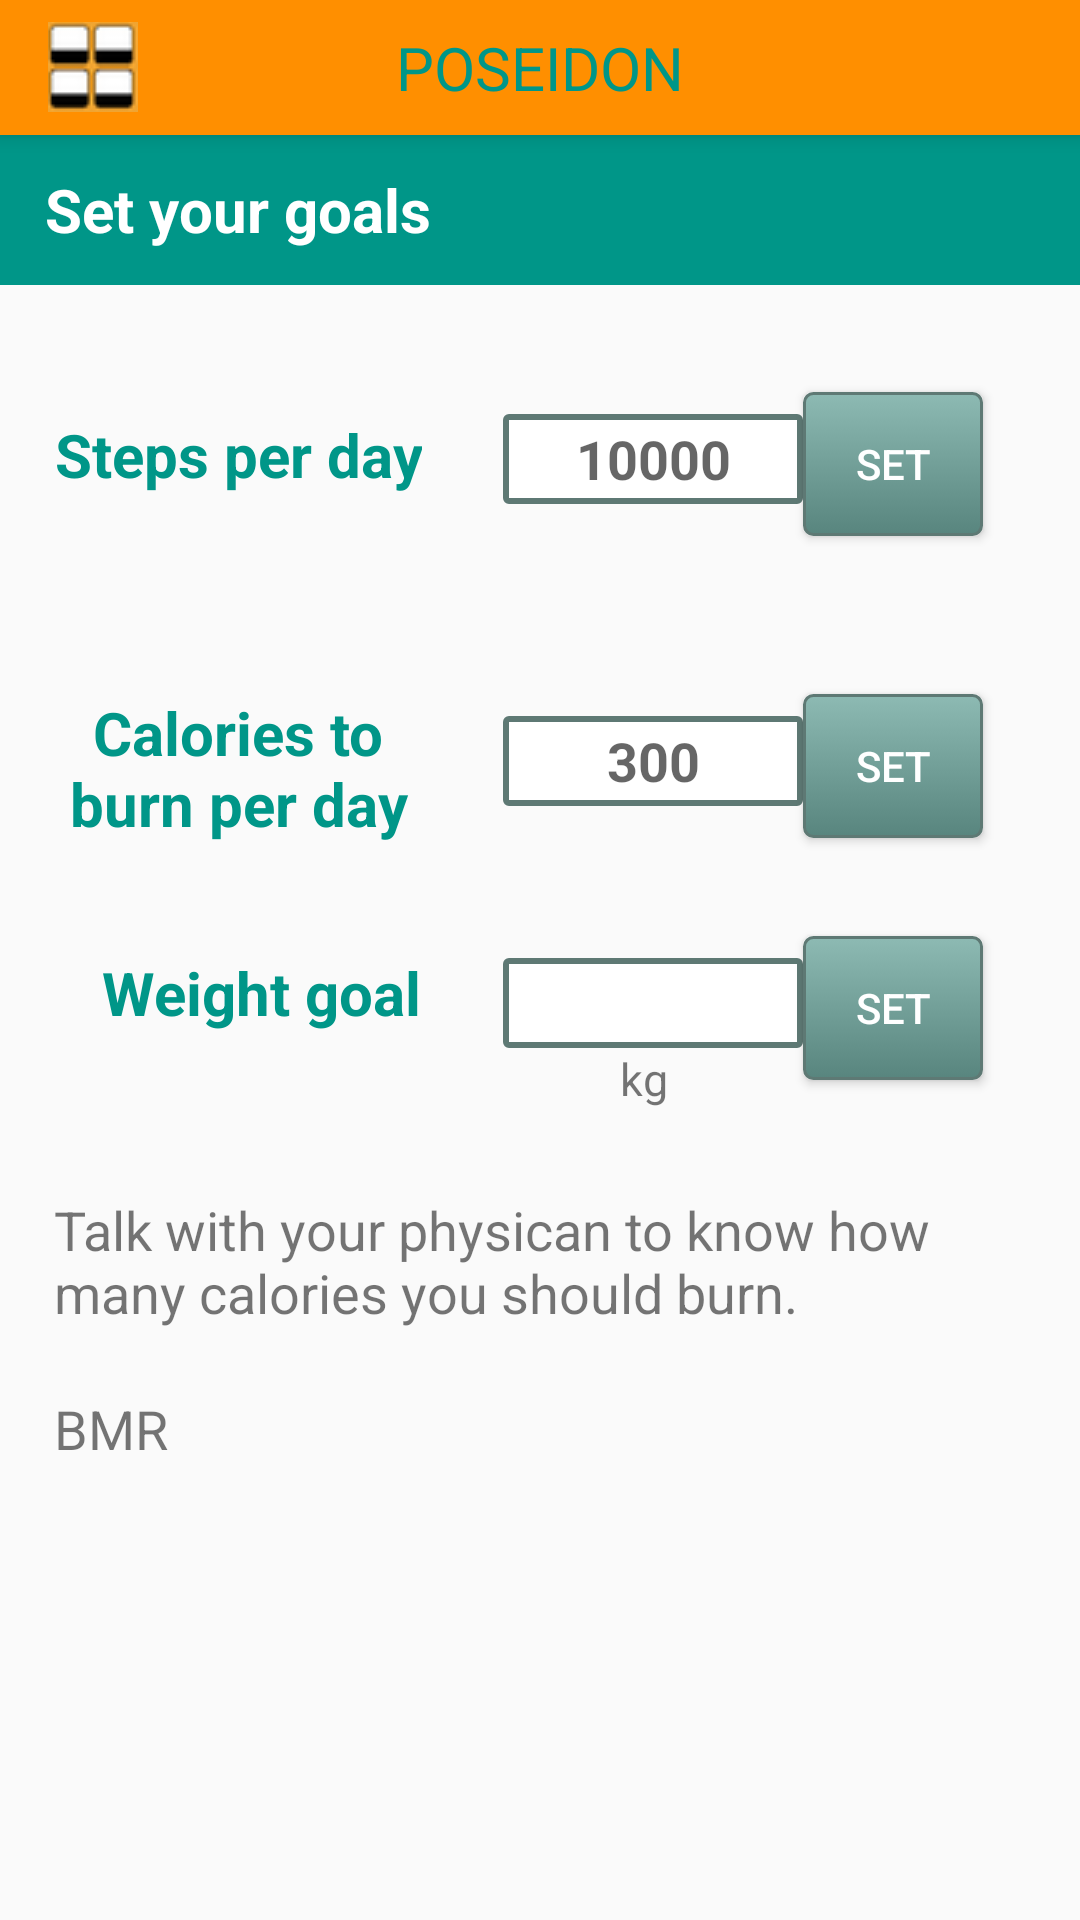

The Android layout XML behind this screen, and the referenced resources:
<!-- AndroidManifest.xml: application theme Theme.AppCompat.Light.NoActionBar -->
<!-- res/layout/activity_goals.xml -->
<?xml version="1.0" encoding="utf-8"?>
<RelativeLayout xmlns:android="http://schemas.android.com/apk/res/android"
    xmlns:tools="http://schemas.android.com/tools"
    android:id="@+id/activity_goals"
    android:layout_width="match_parent"
    android:layout_height="match_parent"
    tools:context=".Activities.preferences.Goals">

    <include
        layout="@layout/toolbar"
        android:id="@+id/include10"/>

    <TextView
        android:text="   Set your goals"
        android:layout_width="match_parent"
        android:layout_height="50dp"
        android:id="@+id/textView3"
        android:textSize="20sp"
        android:gravity="center_vertical"
        android:textColor="@color/HeaderColor"
        android:textStyle="bold"
        android:background="@color/ToolbarTextColor"
        android:layout_below="@+id/include10"
        android:layout_alignParentLeft="true"
        android:layout_alignParentStart="true"/>

    <TextView
        android:text="Steps per day"
        android:gravity="center"
        android:textColor="@color/ToolbarTextColor"
        android:textStyle="bold"
        android:textSize="20sp"
        android:layout_width="wrap_content"
        android:layout_height="wrap_content"
        android:layout_marginLeft="18dp"
        android:layout_marginStart="18dp"
        android:layout_marginTop="43dp"
        android:id="@+id/textView19"
        android:layout_below="@+id/textView3"
        android:layout_alignParentLeft="true"
        android:layout_alignParentStart="true" />




    <Button
        android:text="Set"
        android:layout_width="60dp"
        android:layout_height="wrap_content"
        android:id="@+id/set_steps_goal"
        android:background="@drawable/enter_weight_header"
        android:textColor="@color/HeaderColor"
        android:layout_alignBaseline="@+id/steps_per_day"
        android:layout_alignBottom="@+id/steps_per_day"
        android:layout_toRightOf="@+id/steps_per_day"
        android:layout_toEndOf="@+id/steps_per_day" />

    <EditText
        android:text=""
        android:hint="10000"
        android:layout_width="100dp"
        android:layout_height="30dp"
        android:id="@+id/steps_per_day"
        android:inputType="number"
        android:background="@drawable/enter_weight"
        android:gravity="center"
        android:textStyle="normal|bold"
        android:textColor="@android:color/holo_green_dark"
        android:textSize="18sp"
        android:layout_marginLeft="27dp"
        android:layout_marginStart="27dp"
        android:layout_alignTop="@+id/textView19"
        android:layout_toRightOf="@+id/textView19"
        android:layout_toEndOf="@+id/textView19" />

    <TextView
        android:text="Calories to burn per day"
        android:gravity="center"
        android:textColor="@color/ToolbarTextColor"
        android:textStyle="bold"
        android:textSize="20sp"
        android:layout_width="100dp"
        android:layout_height="wrap_content"
        android:id="@+id/textView1r"
        android:layout_below="@+id/set_steps_goal"
        android:layout_alignLeft="@+id/textView19"
        android:layout_alignStart="@+id/textView19"
        android:layout_marginTop="52dp"
        android:layout_toLeftOf="@+id/steps_per_day"
        android:layout_toStartOf="@+id/steps_per_day" />
    <EditText
        android:text=""
        android:hint="300"
        android:layout_width="100dp"
        android:layout_height="30dp"
        android:id="@+id/calories_per_day"
        android:inputType="number"
        android:background="@drawable/enter_weight"
        android:gravity="center"
        android:textStyle="normal|bold"
        android:textColor="@android:color/holo_green_dark"
        android:textSize="18sp"
        android:layout_alignTop="@+id/textView1r"
        android:layout_toLeftOf="@+id/set_steps_goal"
        android:layout_toStartOf="@+id/set_steps_goal"
        android:layout_marginTop="8dp" />

    <Button
        android:text="Set"
        android:layout_width="60dp"
        android:layout_height="wrap_content"
        android:id="@+id/set_calories_goal"
        android:background="@drawable/enter_weight_header"
        android:textColor="@color/HeaderColor"
        android:layout_alignBaseline="@+id/calories_per_day"
        android:layout_alignBottom="@+id/calories_per_day"
        android:layout_toRightOf="@+id/calories_per_day"
        android:layout_toEndOf="@+id/calories_per_day" />

    <TextView
        android:id="@+id/bmr_text"
        android:layout_width="300dp"
        android:layout_height="wrap_content"
        android:layout_marginTop="21dp"
        android:text="BMR"
        android:textSize="18sp"
        android:layout_below="@+id/textView24"
        android:layout_alignLeft="@+id/textView24"
        android:layout_alignStart="@+id/textView24" />

    <TextView
        android:id="@+id/textView24"
        android:layout_width="300dp"
        android:textSize="18sp"
        android:layout_height="wrap_content"
        android:layout_marginTop="28dp"
        android:text="Talk with your physican to know how many calories you should burn."
        android:layout_below="@+id/uni"
        android:layout_alignLeft="@+id/textView1r"
        android:layout_alignStart="@+id/textView1r" />

    <TextView
        android:id="@+id/textView31"
        android:layout_width="wrap_content"
        android:layout_height="wrap_content"
        android:layout_marginTop="38dp"
        android:gravity="left"
        android:textColor="@color/ToolbarTextColor"
        android:textStyle="bold"
        android:textSize="20sp"
        android:text="Weight goal"
        android:layout_below="@+id/set_calories_goal"
        android:layout_alignRight="@+id/textView1r"
        android:layout_alignEnd="@+id/textView1r" />

    <EditText
        android:text=""
        android:hint=""
        android:layout_width="100dp"
        android:layout_height="30dp"
        android:id="@+id/weightGoal"
        android:inputType="number"
        android:background="@drawable/enter_weight"
        android:gravity="center"
        android:textStyle="normal|bold"
        android:textColor="@android:color/holo_green_dark"
        android:textSize="18sp"
        android:layout_alignBaseline="@+id/textView31"
        android:layout_alignBottom="@+id/textView31"
        android:layout_toLeftOf="@+id/set_calories_goal"
        android:layout_toStartOf="@+id/set_calories_goal" />
    <Button
        android:text="Set"
        android:layout_width="60dp"
        android:layout_height="wrap_content"
        android:id="@+id/set_weight_goal"
        android:background="@drawable/enter_weight_header"
        android:textColor="@color/HeaderColor"
        android:layout_alignBaseline="@+id/weightGoal"
        android:layout_alignBottom="@+id/weightGoal"
        android:layout_toRightOf="@+id/weightGoal"
        android:layout_toEndOf="@+id/weightGoal" />

    <TextView
        android:id="@+id/uni"
        android:layout_width="35dp"
        android:layout_height="wrap_content"
        android:layout_marginEnd="26dp"
        android:layout_marginRight="26dp"
        android:text="kg"
        android:textSize="15sp"
        android:layout_below="@+id/weightGoal"
        android:layout_toLeftOf="@+id/set_weight_goal"
        android:layout_toStartOf="@+id/set_weight_goal" />
</RelativeLayout>
<!-- res/layout/toolbar.xml (included above) -->
<?xml version="1.0" encoding="utf-8"?>
<android.support.v7.widget.Toolbar xmlns:android="http://schemas.android.com/apk/res/android"
    android:id="@+id/my_toolbar"
    android:layout_width="match_parent"
    android:background="@color/ToolbarBackgroundColor"
    android:elevation="4dp"
    android:theme="@style/ThemeOverlay.AppCompat.ActionBar"
    android:layout_alignParentLeft="true"
    android:layout_alignParentStart="true"
    android:layout_height="45dp"
        popupTheme="@style/ThemeOverlay.AppCompat.Light">

        <ImageButton
            android:src="@drawable/homebutton"
            android:layout_height="30dp"
            android:layout_width="30dp"
            android:id="@+id/homebutton"
            />
        <TextView
            android:layout_width="wrap_content"
            android:layout_height="wrap_content"
            android:text="Poseidon"
            style="@style/ToolbarHeader"
            android:layout_gravity="center"
            android:id="@+id/toolbar_title"/>


</android.support.v7.widget.Toolbar>
<!-- resources referenced by this layout -->
<resources>
  <color name="HeaderColor">#ffffff</color>
  <color name="ToolbarBackgroundColor">#ff8f00</color>
  <color name="ToolbarTextColor">#009688</color>
  <!-- drawable enter_weight (drawable) -->
  <?xml version="1.0" encoding="utf-8"?>
  <selector xmlns:android="http://schemas.android.com/apk/res/android" >
      <item >
          <shape android:shape="rectangle"  >
              <corners android:radius="1dip" />
              <stroke android:width="2dip" android:color="#5e7974" />
              <solid android:color="@color/HeaderColor"/>
          </shape>
      </item>
  </selector>
  <!-- drawable enter_weight_header (drawable) -->
  <selector xmlns:android="http://schemas.android.com/apk/res/android" >
      <item >
          <shape android:shape="rectangle"  >
              <corners android:radius="3dip" />
              <stroke android:width="1dip" android:color="#5e7974" />
              <gradient android:angle="-90" android:startColor="#8dbab3" android:endColor="#58857e" />
          </shape>
      </item>
  </selector>
  <!-- drawable homebutton: png bitmap (drawable, 8473 bytes) -->
  <style name="ToolbarHeader">
          <item name="android:textColor">@color/ToolbarTextColor</item>
          <item name="android:textAllCaps">true</item>
          <item name="android:textSize">20sp</item>
  
      </style>
</resources>
